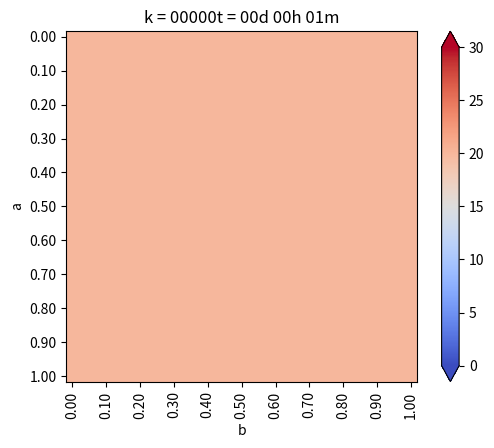

The matplotlib source for this figure: (Note: this script raises an exception after producing the figure.)
from matplotlib.pylab import *
from numpy import *
from matplotlib import cm

#Geometria:
a = 1.  # Alto
b = 1.  # Ancho
Nx = 30 # N intervalos x
Ny = 30 # N intervalos y

# Discretización
dx = b/Nx 
dy = a/Ny

if dx != dy :
    print("ERROR!!...dx!=dy")
    exit(-1)

h = dx
#coords = lambda i,j:(dx*i,dy*j)
    
def coords(i,j) : return (dx*i,dy*j)

x,y = coords(4,2)

print("x: ", x)
print("y: ", y)

def imshowbien(u) :
    imshow(u.T[Nx::-1,:],cmap=cm.coolwarm,interpolation='bilinear')
    cbar = colorbar(extend='both', cmap=cm.coolwarm)
    ticks = arange(0,35,5)
    ticks_Text = ["{}".format(deg) for deg in ticks]
    cbar.set_ticks(ticks)
    cbar.set_ticklabels(ticks_Text)
    clim(0,30)

    xlabel('b')
    ylabel('a')
    xTicks_N = arange(0,Nx+1,3)
    yTicks_N = arange(0,Ny+1,3)
    xTicks = [coords(i,0)[0] for i in xTicks_N]
    yTicks = [coords(0,i)[1] for i in yTicks_N]
    xTicks_Text = ["{0:.2f}".format(tick) for tick in xTicks]
    yTicks_Text = ["{0:.2f}".format(tick) for tick in yTicks]
    xticks(xTicks_N,xTicks_Text,rotation='vertical')
    yticks(yTicks_N,yTicks_Text)
    margins(0.2)
    subplots_adjust(bottom=0.15)
    
# Arreglo solución
u_k = zeros((Nx+1,Ny+1), dtype=double)
u_km1 = zeros((Nx+1,Ny+1), dtype=double)

# Condiciones de temp. inicial
u_k[:,:] = 20.     # 20 grados inicial en todas partes

# Parametros problema
dt = 0.01 #s
k = 79.5  #m^2/s
c = 450.  #J/kg*C
rho = 7800. #kg/m^3
alpha = k*dt /(c*rho * dx**2)

# Informacion:
print(f"dt= {dt}")
print(f"dx= {dx}")
print(f"k= {k}")
print(f"c= {c}")
print(f"rho= {rho}")
print(f"alpha= {alpha}")

# Loop de tiempo:
minuto = 60.
hora = 3600.
dia = 24 *3600

dt = 1*minuto
dnext_t = 0.5 * hora

next_t = 0
framenum = 0

T = 3*dia
Days = 1*T

# Vectores para acumular la temperatura en lugares interesantes
u_1 = zeros(int32(Days/dt))
u_2 = zeros(int32(Days/dt))
u_3 = zeros(int32(Days/dt))
u_4 = zeros(int32(Days/dt))

def truncate(n,decimals=0) :
    multiplier = 10 ** decimals
    return int(n*multiplier)/multiplier

# Loop de tiempo:
for k in range(int32(Days/dt)) :
    t = dt *(k+1)
    dias = truncate(t/dia,0)
    horas = truncate((t-dias*dia)/hora,0)
    minutos = truncate((t-dias*dia-horas*hora)/minuto,0)
    titulo = "k = {0:05.0f}".format(k) + "t = {0:02.0f}d {1:02.0f}h {2:02.0f}m".format(dias,horas,minutos)
    print(titulo)
    
    # CB esenciales:
    u_ambiente = 20. + 10*sin((2*pi/T)*t)

    u_k[:,-1] = u_ambiente  #Sup.

    u_k[0,:] = u_k[1,:] - 0*dx # Izq. gradiente 0
    u_k[-1,:] = u_k[-2,:] - 0*dx # Der. gradiente 0
    u_k[:,0] = u_k[:,1] - 0*dy # Inf. gradiente 0

    # Loop en el espacio:
    for i in range(1,Nx):
        for j in range(1,Ny):
            nabla_u_k = (u_k[i-1,j] + u_k[i+1,j] +u_k[i,j-1] + u_k[i,j+1] - 4 * u_k[i,j])/h**2

            u_km1[i,j] = u_k[i,j] + alpha *nabla_u_k

    u_k = u_km1

    # CB de nuevo para asegurar cumplimiento:
    u_ambiente = 20. + 10*sin((2*pi/T)*t)
    
    u_k[:,-1] = u_ambiente  #Sup.

    u_k[0,:] = u_k[1,:] - 0*dx # Izq. gradiente 0
    u_k[-1,:] = u_k[-2,:] - 0*dx # Der. gradiente 0
    u_k[:,0] = u_k[:,1] - 0*dy # Inf. gradiente 0

    # Encontrar la temperatura en lugares interesantes
    u_1[k] = u_k[int(Nx/2),int(Ny/2)]
    u_2[k] = u_k[int(Nx/2),int(3*Ny/4)]
    u_3[k] = u_k[int(3*Nx/4),int(3*Ny/4)]
    u_4[k] = u_k[int(Nx/2),-1]

    if t > next_t :
        figure(1)
        imshowbien(u_k)
        title(titulo)
        savefig("Ejemplo/frame_{0:04.0f}.png".format(framenum))
        framenum += 1
        next_t += dnext_t
        close(1)

# plot historia de temperaturasen puntos interes

figure(2)
plot(range(int32(Days/dt)), u_1, label='P1')
plot(range(int32(Days/dt)), u_2, label='P2')
plot(range(int32(Days/dt)), u_3, label='P3')
plot(range(int32(Days/dt)), u_4, label='T ambiente')
title("Evolucion de temperatura en puntos")
legend()
show()
